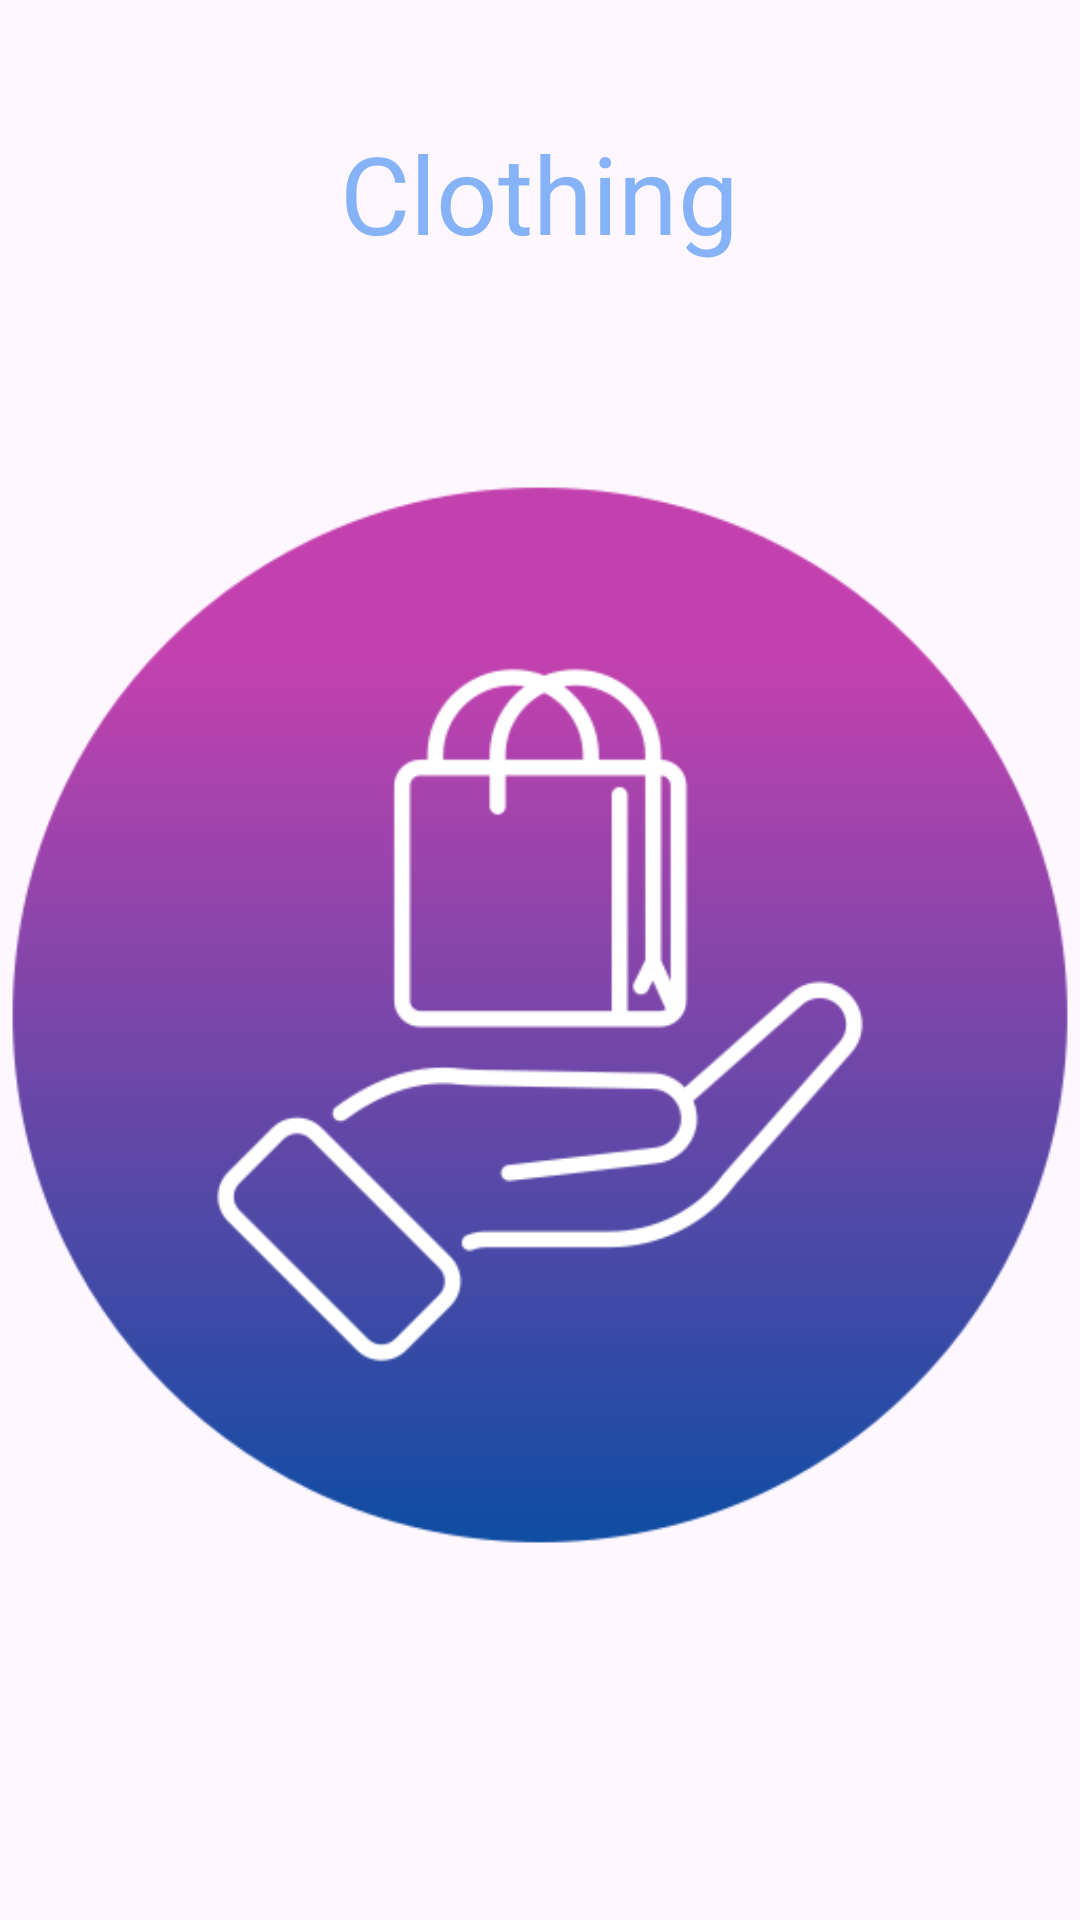

The Android layout XML behind this screen, and the referenced resources:
<!-- AndroidManifest.xml: application theme Theme.Afitech -->
<!-- res/layout/activity_clothing.xml -->
<?xml version="1.0" encoding="utf-8"?>
<RelativeLayout xmlns:android="http://schemas.android.com/apk/res/android"
    xmlns:tools="http://schemas.android.com/tools"
    android:layout_width="match_parent"
    android:layout_height="match_parent"
    android:orientation="vertical"
    tools:context=".ClothingActivity">

    <TextView
        android:layout_width="wrap_content"
        android:layout_height="wrap_content"
        android:id="@+id/clothTitle"
        android:text="@string/clothing"
        android:textSize="36sp"
        android:layout_marginTop="40dp"
        android:fontFamily="@font/poppinssemibold"
        android:textColor="@color/lavender"
        android:layout_centerHorizontal="true"/>

    <ImageView
        android:layout_width="500dp"
        android:layout_height="500dp"
        android:id="@+id/clothImage"
        android:layout_below="@id/clothTitle"
        android:src="@drawable/produit"/>

</RelativeLayout>
<!-- resources referenced by this layout -->
<resources>
  <color name="lavender">#86B3F7</color>
  <!-- drawable produit: png bitmap (drawable, 29798 bytes) -->
  <string name="clothing">Clothing</string>
  <style name="Theme.Afitech" parent="Base.Theme.Afitech" />
  <style name="Base.Theme.Afitech" parent="Theme.Material3.DayNight.NoActionBar">
          
          
      </style>
</resources>
